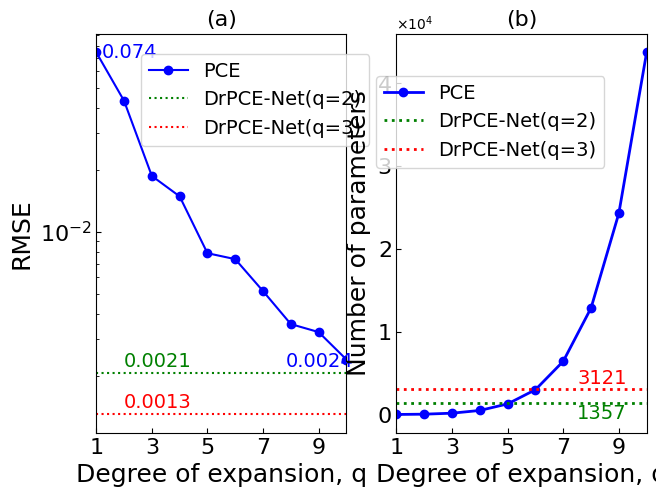

The matplotlib source for this figure:
import math
import numpy as np
import matplotlib.pyplot as plt
# GAA-rectangle
from matplotlib import ticker
plt.rcParams['xtick.direction']='in'
plt.rcParams['ytick.direction']='in'
plt.rcParams["font.family"] = "Times New Roman"
dim=8
leg_param=[]
x1=[1,2,3,4,5,6,7,8,9,10]
for i in x1:
	leg_param.append(int(math.factorial(i+dim) / math.factorial(i) / math.factorial(dim)))

leg=[0.0743605,0.043229485,0.018647,0.014840045,0.007859194,0.007352857,0.0051437406,0.003555969,0.003252097,0.002392798]

formatter = ticker.ScalarFormatter(useMathText=True)
formatter.set_powerlimits((-1, 2))  # 设置指数的显示范围

fig, (ax1,ax2) = plt.subplots(1, 2)
ax1.tick_params(axis='both', labelsize=12)
ax2.tick_params(axis='both', labelsize=12)
ax1.set_xlim(1,10)
ax2.set_xlim(1,10)
ax1.set_xticks(range(1, 11, 2))
ax1.set_xticklabels(range(1, 11, 2))
ax2.set_xticks(range(1, 11, 2))
ax2.set_xticklabels(range(1, 11, 2))

ax1.plot(x1,leg,'bo-',label='PCE')
l1=ax1.axhline(y=0.00205102, color='green',linestyle=':',label='DrPCE-Net(q=2)')
l2=ax1.axhline(y=0.00129391, color='red',linestyle=':',label='DrPCE-Net(q=3)')

ax1.legend(loc=(0.18, 0.72),fontsize=14)
ax1.text(2, 0.00220,'0.0021',fontdict={'fontsize':14},color='green')
ax1.text(2, 0.00140,'0.0013',fontdict={'fontsize':14},color='red')
ax2.plot(x1,leg_param,'bo-',label='PCE',linewidth=2.0)

l2=ax2.axhline(y=1357, color='green', linewidth=2.0,linestyle=':',label='DrPCE-Net(q=2)')
l2=ax2.axhline(y=3121, color='red', linewidth=2.0,linestyle=':',label='DrPCE-Net(q=3)')
ax2.text(7.5, -500,'1357',fontdict={'fontsize':14},color='green')
ax2.text(7.5, 3700,'3121',fontdict={'fontsize':14},color='red')
ax1.text(1.2,0.070,'0.074',fontdict={'fontsize':14},color='blue')
ax1.text(7.8,0.0022,'0.0024',fontdict={'fontsize':14},color='blue')

ax1.set_title('(a)',fontsize=16)
ax2.set_title('(b)',fontsize=16)
ax2.yaxis.set_major_formatter(formatter)
ax1.tick_params(axis='both', direction='in', labelsize=16)
ax2.tick_params(axis='both', direction='in', labelsize=16)
plt.subplots_adjust(left=0.12, right=0.98, bottom=0.12, top=0.95, wspace=0.2, hspace=0.27)

plt.xlim((1, 10))
plt.xlabel('Degree of expansion, q',fontsize=18)
ax1.set_ylabel('RMSE',fontsize=18)

ax1.set_xlabel('Degree of expansion, q',fontsize=18)
ax2.set_ylabel('Number of parameters',fontsize=18)
ax1.set_yscale('log')

ax2.legend(bbox_to_anchor=(0.87, 0.92),fontsize=14)
plt.savefig('param.pdf')
plt.show()
